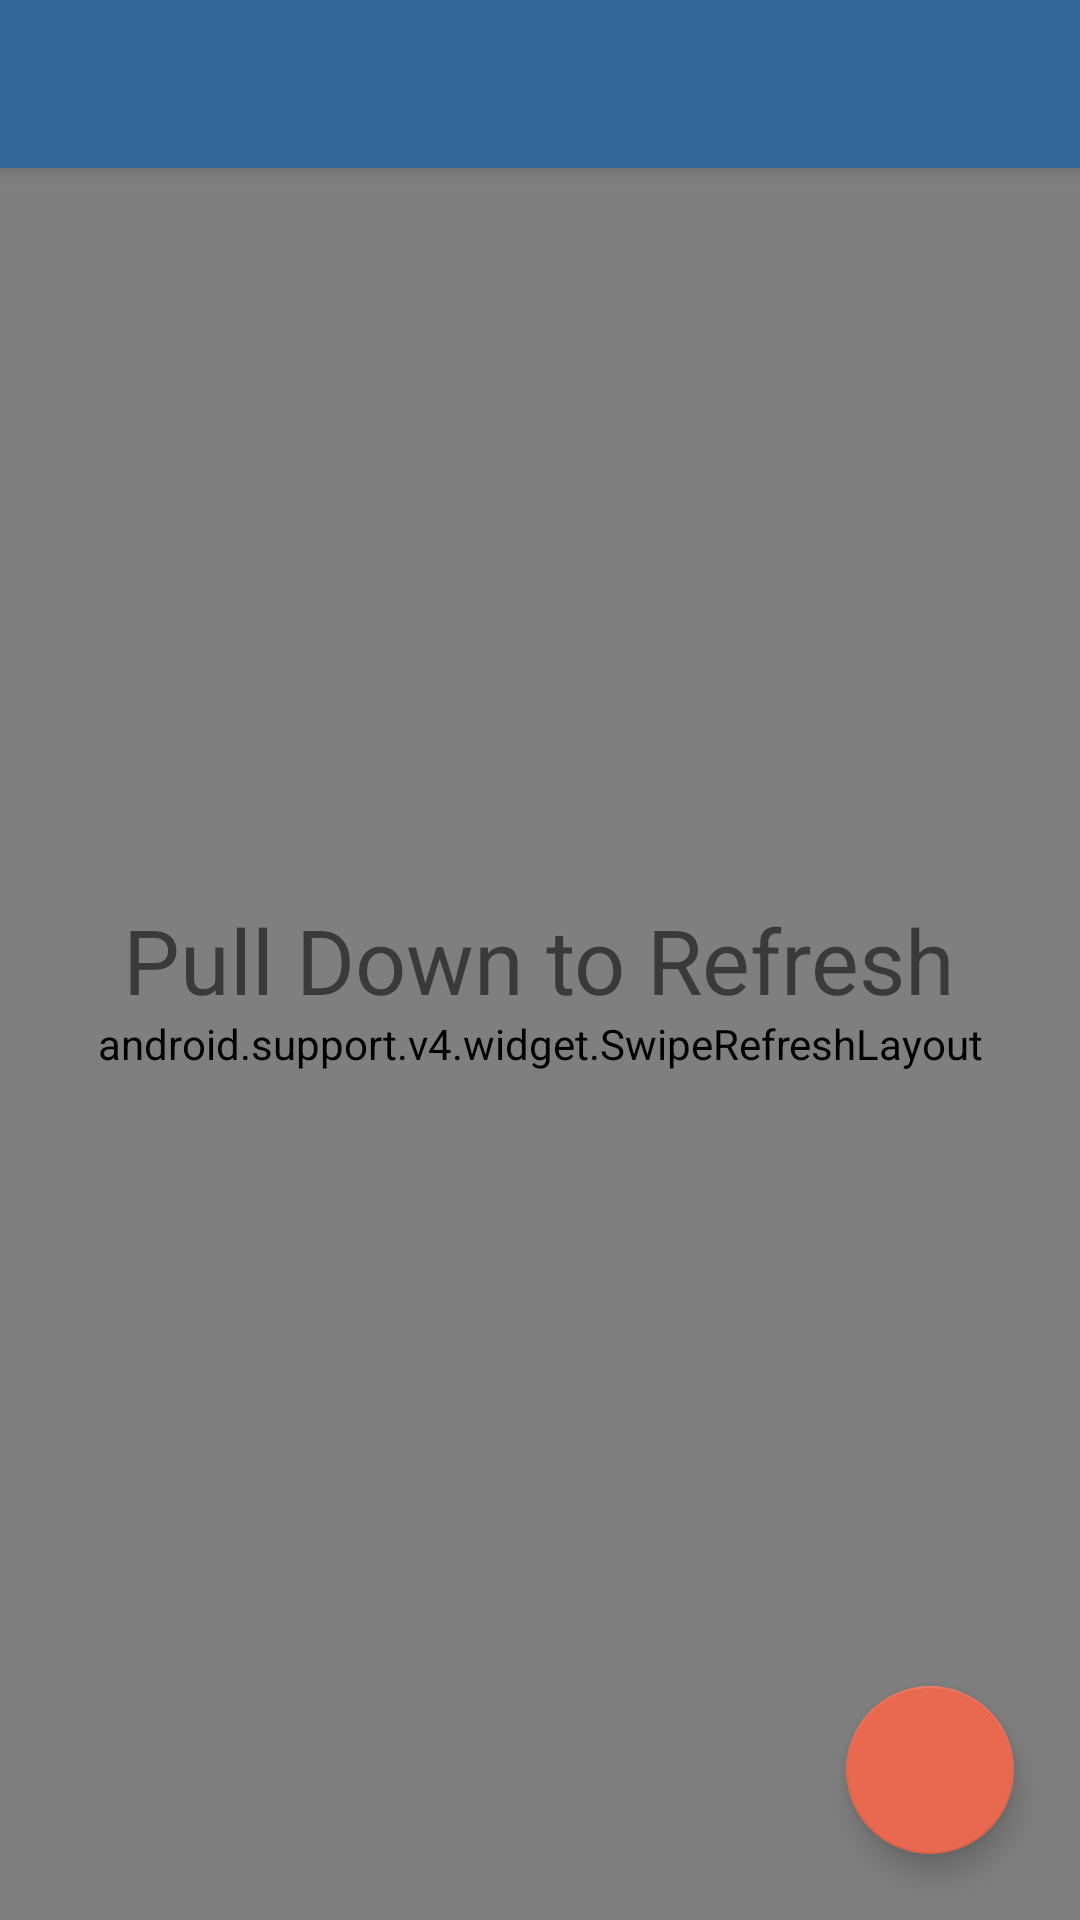

Write the Android layout XML for this screen, with the resource values it uses.
<!-- AndroidManifest.xml: application theme AppTheme -->
<!-- res/layout/start_screen.xml -->
<?xml version="1.0" encoding="utf-8"?>
<LinearLayout xmlns:android="http://schemas.android.com/apk/res/android"
    xmlns:app="http://schemas.android.com/apk/res-auto"
    xmlns:tools="http://schemas.android.com/tools"
    android:layout_width="match_parent"
    android:layout_height="match_parent"
    tools:context="com.sanved.grewordlistmakervocabularybuilder.StartScreen">

    <android.support.design.widget.CoordinatorLayout
        xmlns:android="http://schemas.android.com/apk/res/android"
        xmlns:app="http://schemas.android.com/apk/res-auto"
        android:id="@+id/coordinatorLayout"
        android:layout_width="match_parent"
        android:layout_height="match_parent"
        android:orientation="vertical">

        <android.support.design.widget.AppBarLayout
            android:id="@+id/appbar"
            android:layout_width="match_parent"
            android:layout_height="wrap_content">

            <android.support.v7.widget.Toolbar
                android:id="@+id/toolbar"
                android:layout_width="match_parent"
                android:background="@color/blue"
                android:layout_height="?attr/actionBarSize">

            </android.support.v7.widget.Toolbar>

        </android.support.design.widget.AppBarLayout>

        <android.support.v4.widget.SwipeRefreshLayout
            xmlns:android="http://schemas.android.com/apk/res/android"
            android:id="@+id/swiperefresh"
            android:layout_width="match_parent"
            app:layout_behavior="@string/appbar_scrolling_view_behavior"
            android:layout_height="match_parent">

            <android.support.v7.widget.RecyclerView
                android:id="@+id/rv"
                android:layout_width="match_parent"
                android:layout_height="match_parent"
                android:scrollbarThumbVertical="@color/black"
                android:scrollbars="vertical"
                android:background="@color/white"
                app:layout_behavior="@string/appbar_scrolling_view_behavior" />

        </android.support.v4.widget.SwipeRefreshLayout>


        <android.support.design.widget.FloatingActionButton
            android:id="@+id/fabAdd"
            android:layout_width="wrap_content"
            android:layout_height="wrap_content"
            android:layout_gravity="bottom|right"
            android:layout_margin="22dp"
            android:src="@drawable/ic_note_add_white_36dp"/>


        <TextView
            android:id="@+id/tvPlaceHolder"
            android:layout_width="wrap_content"
            android:layout_height="wrap_content"
            android:layout_gravity="center_horizontal|center_vertical"
            android:text="Pull Down to Refresh"
            android:textSize="30sp"
            android:visibility="visible" />


    </android.support.design.widget.CoordinatorLayout>

</LinearLayout>
<!-- resources referenced by this layout -->
<resources>
  <color name="black">#000</color>
  <color name="blue">#336699</color>
  <color name="white">#FFF</color>
  <style name="AppTheme" parent="Theme.AppCompat.Light.NoActionBar">
          
          <item name="colorPrimary">@color/white</item>
          <item name="colorPrimaryDark">@color/blue</item>
          <item name="colorAccent">@color/colorAccent</item>
          <item name="android:textColorSecondary">@color/white</item>
      </style>
  <color name="colorAccent">#E86850</color>
</resources>
